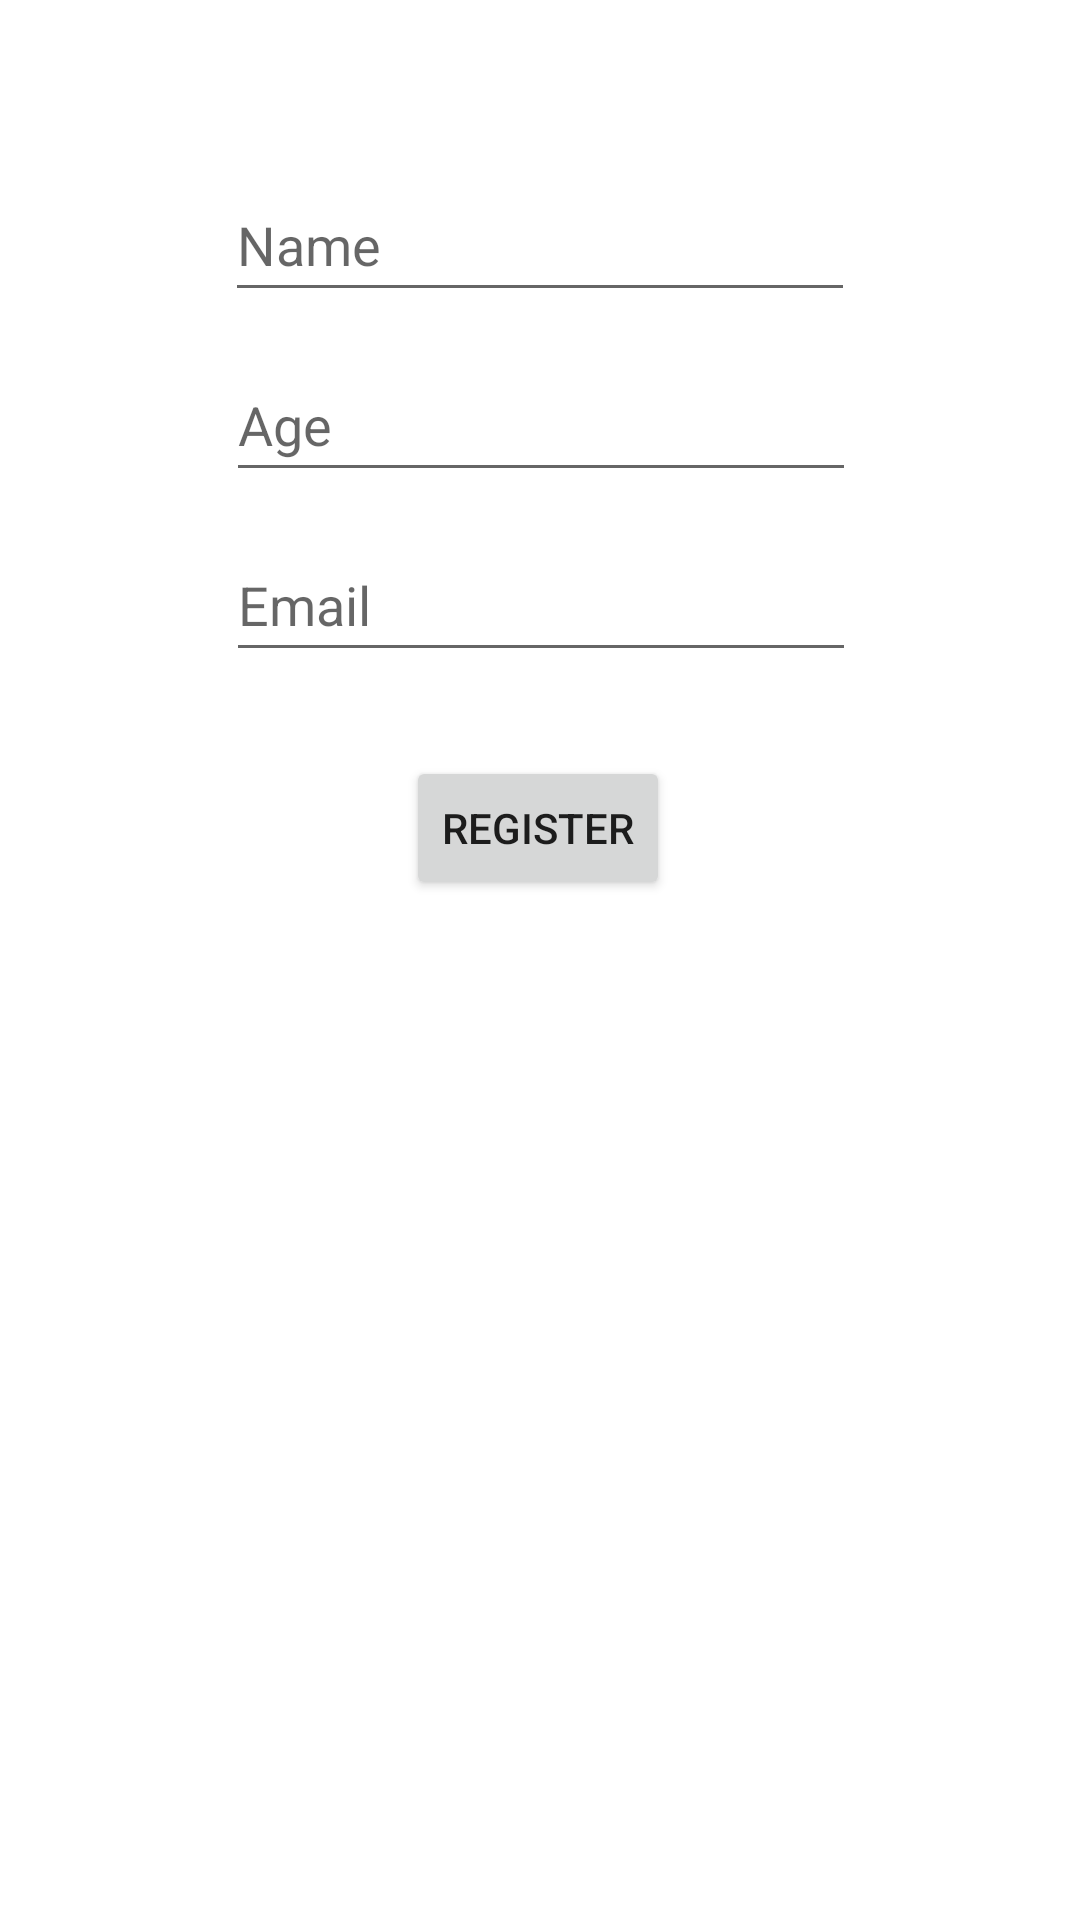

Here is an Android app screen rendered from its layout file. Give the layout XML and the strings, colors and styles it references.
<!-- AndroidManifest.xml: application theme Theme.MyApplication -->
<!-- res/layout/activity_register.xml -->
<?xml version="1.0" encoding="utf-8"?>
<androidx.constraintlayout.widget.ConstraintLayout xmlns:android="http://schemas.android.com/apk/res/android"
    xmlns:app="http://schemas.android.com/apk/res-auto"
    xmlns:tools="http://schemas.android.com/tools"
    android:id="@+id/relativeLayout"
    android:layout_width="match_parent"
    android:layout_height="match_parent"
    tools:context=".RegisterActivity">


    <EditText
        android:id="@+id/txtEmail"
        android:layout_width="wrap_content"
        android:layout_height="wrap_content"
        android:ems="10"
        android:hint="Email"
        android:inputType="textEmailAddress"
        android:minHeight="48dp"
        app:layout_constraintBottom_toBottomOf="parent"
        app:layout_constraintEnd_toEndOf="parent"
        app:layout_constraintHorizontal_bias="0.502"
        app:layout_constraintStart_toStartOf="parent"
        app:layout_constraintTop_toBottomOf="@+id/txtAge"
        app:layout_constraintVertical_bias="0.028" />

    <EditText
        android:id="@+id/txtAge"
        android:layout_width="wrap_content"
        android:layout_height="wrap_content"
        android:layout_marginTop="12dp"
        android:ems="10"
        android:hint="Age"
        android:inputType="number"
        android:minHeight="48dp"
        app:layout_constraintEnd_toEndOf="parent"
        app:layout_constraintHorizontal_bias="0.502"
        app:layout_constraintStart_toStartOf="parent"
        app:layout_constraintTop_toBottomOf="@+id/txtName" />

    <EditText
        android:id="@+id/txtName"
        android:layout_width="wrap_content"
        android:layout_height="wrap_content"
        android:layout_marginTop="56dp"
        android:ems="10"
        android:hint="Name"
        android:inputType="textPersonName"
        android:minHeight="48dp"
        app:layout_constraintEnd_toEndOf="parent"
        app:layout_constraintStart_toStartOf="parent"
        app:layout_constraintTop_toTopOf="parent" />

    <Button
        android:id="@+id/btnRegister"
        android:layout_width="wrap_content"
        android:layout_height="wrap_content"
        android:layout_marginTop="28dp"
        android:text="Register"
        android:onClick="btnRegisterOnClick"
        app:layout_constraintEnd_toEndOf="parent"
        app:layout_constraintHorizontal_bias="0.498"
        app:layout_constraintStart_toStartOf="parent"
        app:layout_constraintTop_toBottomOf="@+id/txtEmail" />
</androidx.constraintlayout.widget.ConstraintLayout>
<!-- resources referenced by this layout -->
<resources>
  <style name="Theme.MyApplication" parent="Theme.MaterialComponents.DayNight.DarkActionBar">
          
          <item name="colorPrimary">@color/purple_500</item>
          <item name="colorPrimaryVariant">@color/purple_700</item>
          <item name="colorOnPrimary">@color/white</item>
          
          <item name="colorSecondary">@color/teal_200</item>
          <item name="colorSecondaryVariant">@color/teal_700</item>
          <item name="colorOnSecondary">@color/black</item>
          
          <item name="android:statusBarColor" tools:targetApi="l">?attr/colorPrimaryVariant</item>
          
      </style>
  <!-- not gathered from this repository: default colours our renderer supplied (Android Studio template values) -->
  <color name="purple_500">#FF6200EE</color>
  <color name="purple_700">#FF3700B3</color>
  <color name="teal_200">#FF03DAC5</color>
  <color name="teal_700">#FF018786</color>
  <color name="black">#FF000000</color>
  <color name="white">#FFFFFFFF</color>
</resources>
